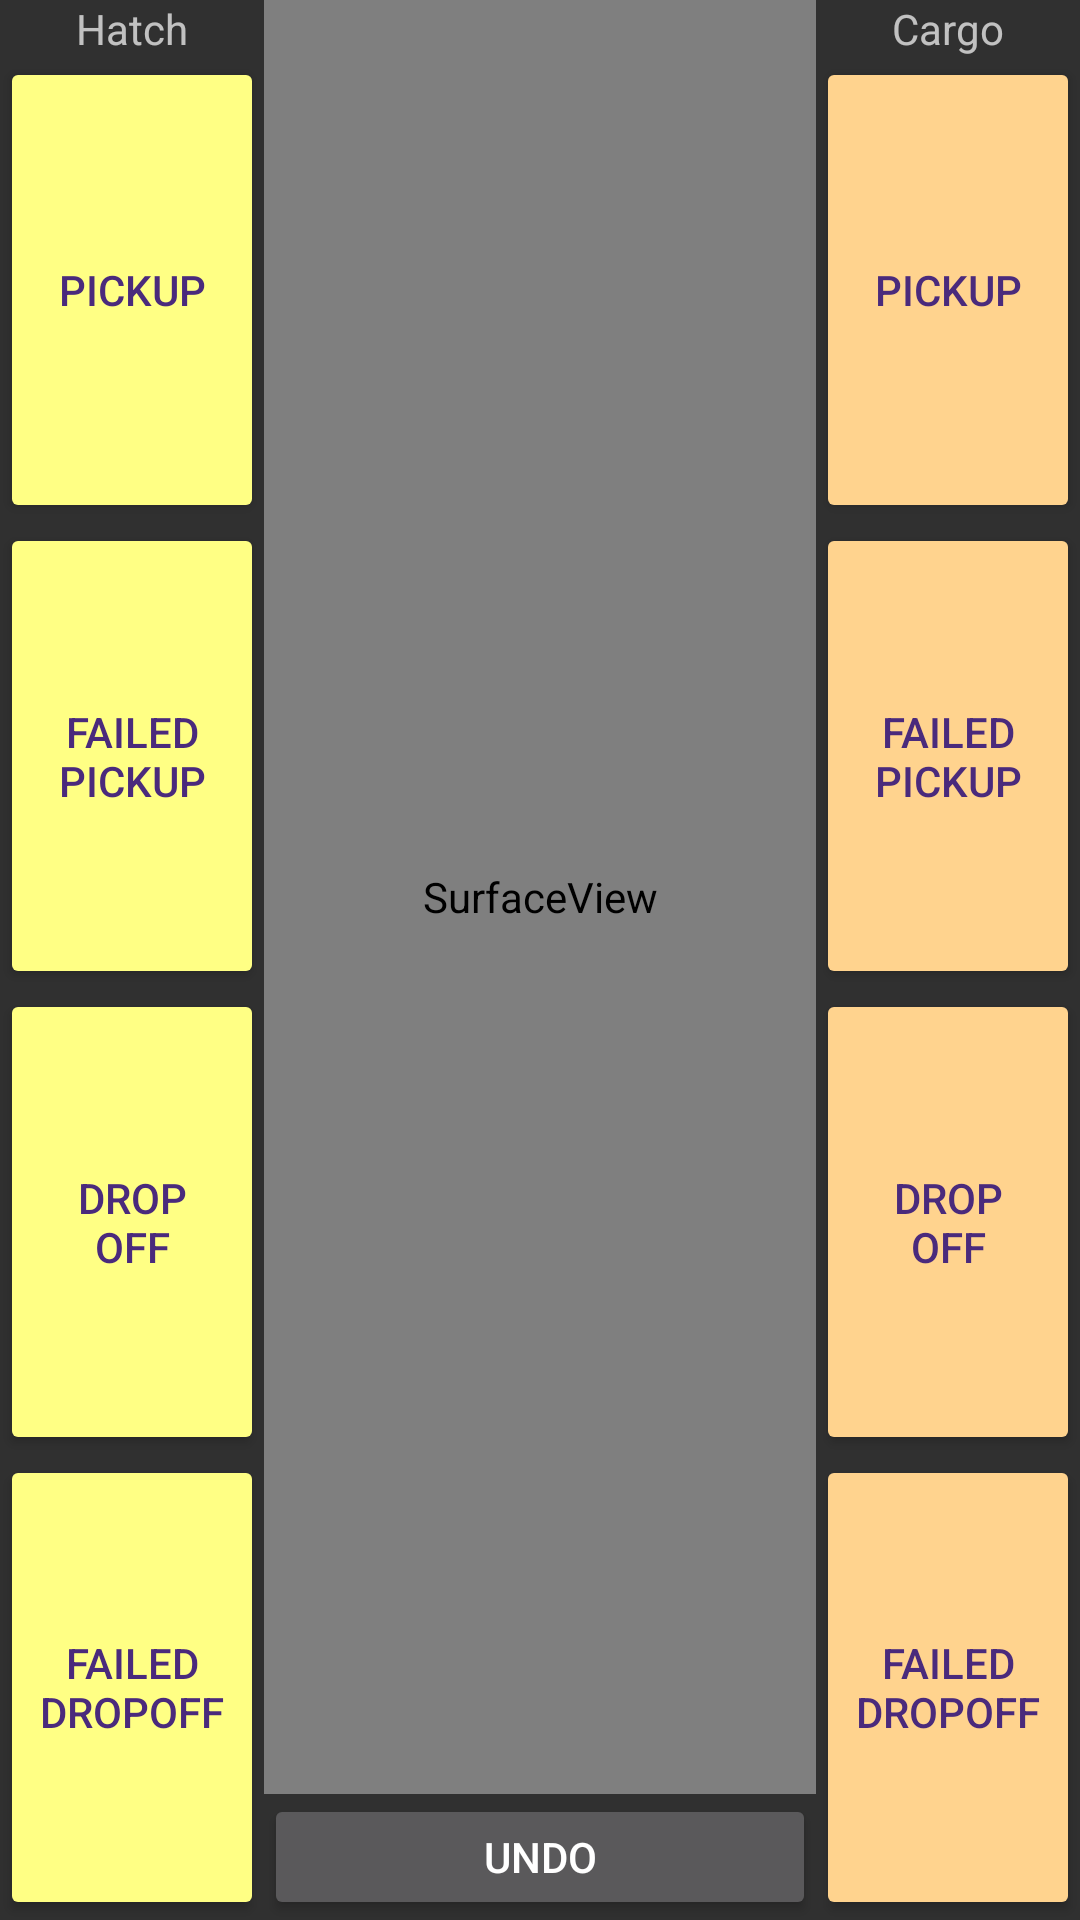

The Android layout XML behind this screen, and the referenced resources:
<!-- AndroidManifest.xml: application theme AppTheme -->
<!-- res/layout/teleoppage.xml -->
<?xml version="1.0" encoding="utf-8"?>
<LinearLayout xmlns:android="http://schemas.android.com/apk/res/android"
    xmlns:app="http://schemas.android.com/apk/res-auto"
    xmlns:tools="http://schemas.android.com/tools"
    android:layout_width="match_parent"
    android:layout_height="match_parent"
    android:orientation="vertical">

    <LinearLayout
        android:layout_width="match_parent"
        android:layout_height="match_parent"
        android:orientation="horizontal"
        android:layout_gravity="bottom"
        android:layout_weight="0"
        android:weightSum="3">
        <LinearLayout
            android:layout_width="wrap_content"
            android:layout_height="match_parent"
            android:orientation="vertical"
            android:layout_gravity="bottom">
            <TextView
                android:layout_width="wrap_content"
                android:layout_height="wrap_content"
                android:text="Hatch"
                android:textSize="@dimen/text_small"
                android:layout_weight="0"
                android:layout_gravity="center"
                android:id="@+id/hatchLabel"/>
            <Button
                android:layout_width="wrap_content"
                android:layout_height="match_parent"
                android:text="Pickup"
                android:layout_weight="1"
                android:id="@+id/pickupHatch"
                android:backgroundTint="#ffff84"
                android:textColor="@color/black"/>
            <Button
                android:layout_width="match_parent"
                android:layout_height="match_parent"
                android:text="Failed Pickup"
                android:layout_weight="1"
                android:id="@+id/failPickupHatch"
                android:backgroundTint="#ffff84"
                android:textColor="@color/black"/>
            <Button
                android:layout_width="match_parent"
                android:layout_height="match_parent"
                android:text="Drop off"
                android:layout_weight="1"
                android:id="@+id/failDropHatch"
                android:backgroundTint="#ffff84"
                android:textColor="@color/black"/>
            <Button
                android:layout_width="match_parent"
                android:layout_height="match_parent"
                android:text="Failed dropoff"
                android:layout_weight="1"
                android:id="@+id/dropHatch"
                android:backgroundTint="#ffff84"
                android:textColor="@color/black"/>
        </LinearLayout>

        <LinearLayout
            android:layout_width="match_parent"
            android:layout_height="match_parent"
            android:orientation="vertical"
            android:layout_weight="3">

            <SurfaceView
                android:layout_width = "match_parent"
                android:layout_height = "match_parent"
                android:layout_gravity="top|center"
                android:layout_weight="3"
                android:id="@+id/fieldCanvas">

            </SurfaceView>

            <Button
                android:id="@+id/undo"
                android:layout_width="match_parent"
                android:layout_height="70dp"
                android:layout_gravity="center"
                android:layout_weight="2"
                android:text="Undo" />
        </LinearLayout>
        <LinearLayout
            android:layout_width="wrap_content"
            android:layout_height="match_parent"
            android:orientation="vertical"
            android:layout_gravity="bottom"
            android:layout_weight="1">
            <TextView
                android:layout_width="wrap_content"
                android:layout_height="wrap_content"
                android:text="Cargo"
                android:textSize="@dimen/text_small"
                android:layout_weight="0"
                android:layout_gravity="center"
                android:id="@+id/cargoLabel"/>
            <Button
                android:layout_width="wrap_content"
                android:layout_height="match_parent"
                android:text="Pickup"
                android:layout_weight="1"
                android:id="@+id/pickupCargo"
                android:backgroundTint="#ffd38e"
                android:textColor="@color/black"/>
            <Button
                android:layout_width="match_parent"
                android:layout_height="match_parent"
                android:text="Failed Pickup"
                android:layout_weight="1"
                android:id="@+id/failPickupCargo"
                android:backgroundTint="#ffd38e"
                android:textColor="@color/black"/>
            <Button
                android:layout_width="match_parent"
                android:layout_height="match_parent"
                android:text="Drop off"
                android:layout_weight="1"
                android:id="@+id/failDropCargo"
                android:backgroundTint="#ffd38e"
                android:textColor="@color/black"/>
            <Button
                android:layout_width="match_parent"
                android:layout_height="match_parent"
                android:text="Failed dropoff"
                android:layout_weight="1"
                android:id="@+id/dropCargo"
                android:backgroundTint="#ffd38e"
                android:textColor="@color/black"/>
        </LinearLayout>
    </LinearLayout>


</LinearLayout>
<!-- resources referenced by this layout -->
<resources>
  <color name="black">#4a2a7c</color>
  <dimen name="text_small">25dp</dimen>
  <style name="AppTheme" parent="Theme.AppCompat.NoActionBar">
          <item name="android:popupAnimationStyle">@null</item>
          <item name="colorAuto">@color/colorAutoDark</item>
  
          <item name="colorPrimary">@color/colorPrimary</item>
          <item name="colorPrimaryDark">@color/colorPrimary</item>
          <item name="colorAccent">#6b3ab7</item>
          <item name="android:colorBackground">@color/background_material_dark</item>
  
          <item name="android:spinnerDropDownItemStyle">
              @style/spinnerItemStyle
          </item>
      </style>
  <color name="colorAutoDark">#018400</color>
  <color name="colorPrimary">#4a2a7c</color>
  <style name="spinnerItemStyle">
          <item name="android:textSize">25dp</item>
          <item name="android:padding">30dp</item>
      </style>
</resources>
